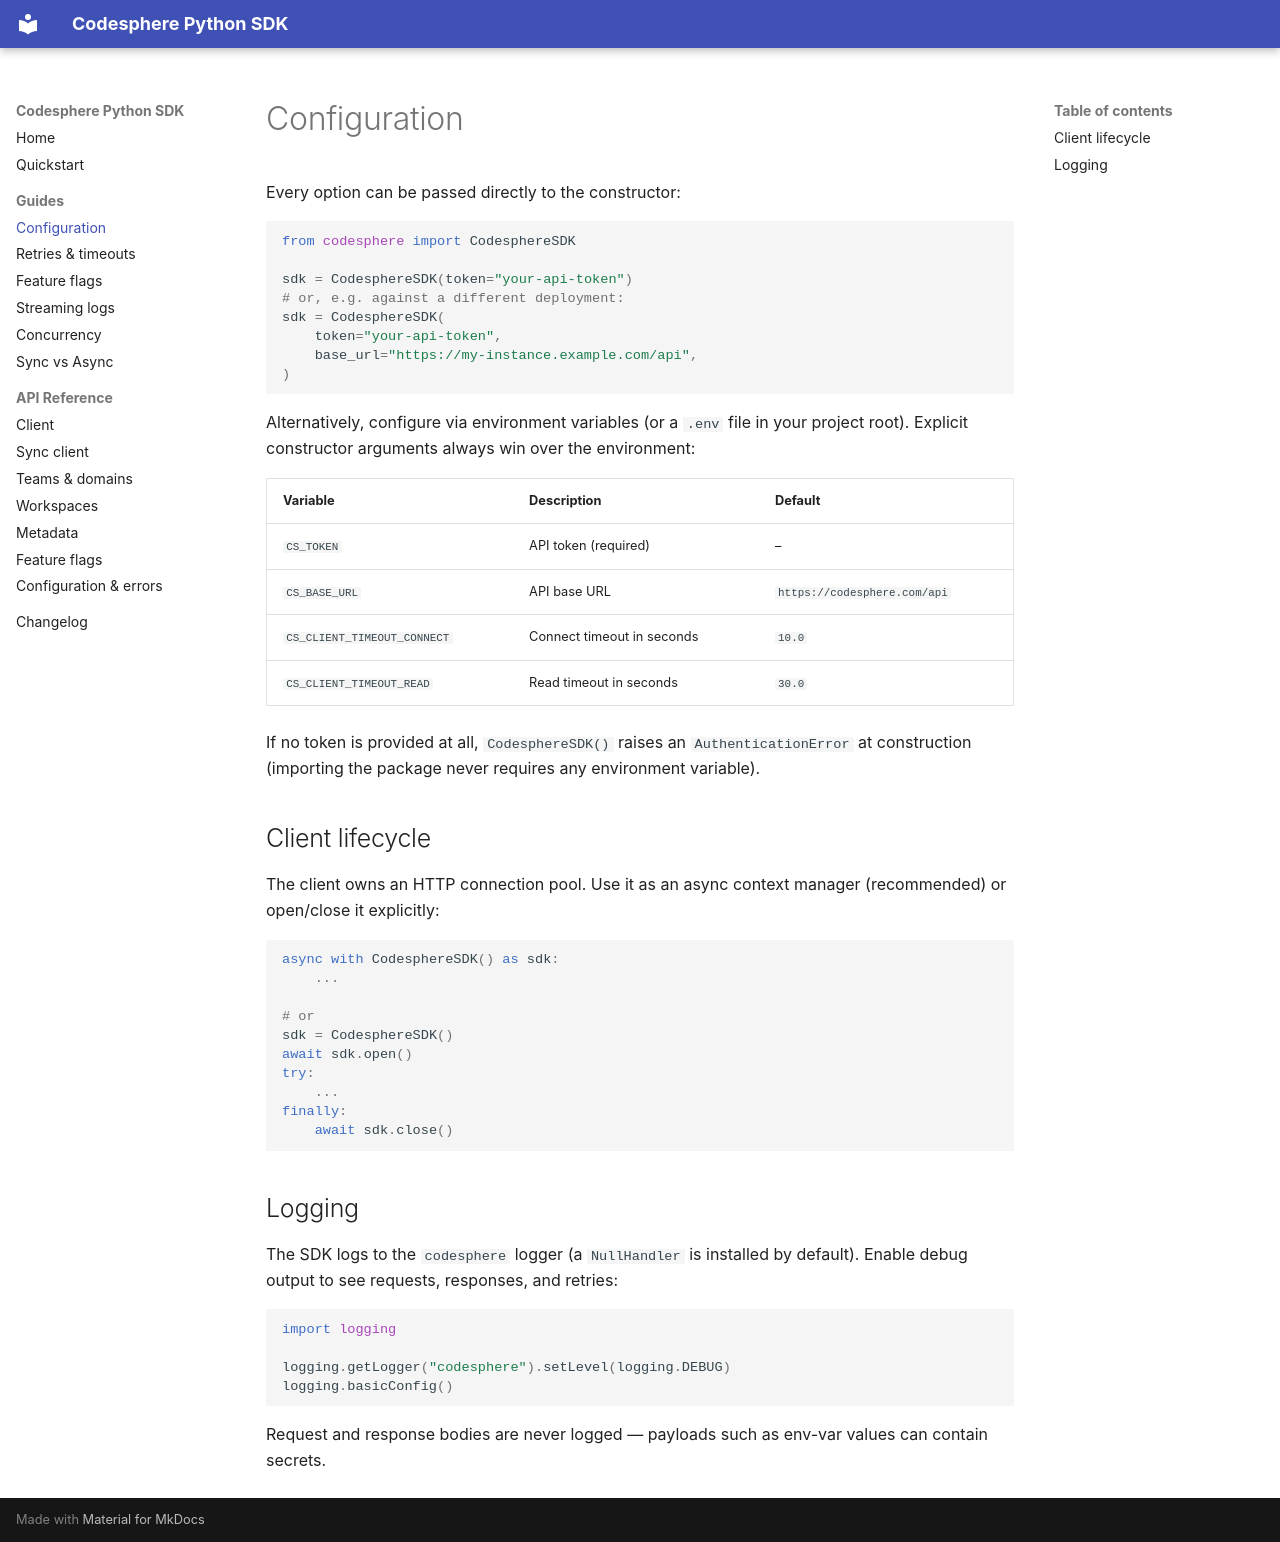

repository: Datata1/codesphere-python · page: guides/configuration/index.html · generator: mkdocs

# Configuration

Every option can be passed directly to the constructor:

```python
from codesphere import CodesphereSDK

sdk = CodesphereSDK(token="your-api-token")
# or, e.g. against a different deployment:
sdk = CodesphereSDK(
    token="your-api-token",
    base_url="https://my-instance.example.com/api",
)
```

Alternatively, configure via environment variables (or a `.env` file in your
project root). Explicit constructor arguments always win over the environment:

| Variable | Description | Default |
|----------|-------------|---------|
| `CS_TOKEN` | API token (required) | – |
| `CS_BASE_URL` | API base URL | `https://codesphere.com/api` |
| `CS_CLIENT_TIMEOUT_CONNECT` | Connect timeout in seconds | `10.0` |
| `CS_CLIENT_TIMEOUT_READ` | Read timeout in seconds | `30.0` |

If no token is provided at all, `CodesphereSDK()` raises an
`AuthenticationError` at construction (importing the package never requires
any environment variable).

## Client lifecycle

The client owns an HTTP connection pool. Use it as an async context manager
(recommended) or open/close it explicitly:

```python
async with CodesphereSDK() as sdk:
    ...

# or
sdk = CodesphereSDK()
await sdk.open()
try:
    ...
finally:
    await sdk.close()
```

## Logging

The SDK logs to the `codesphere` logger (a `NullHandler` is installed by
default). Enable debug output to see requests, responses, and retries:

```python
import logging

logging.getLogger("codesphere").setLevel(logging.DEBUG)
logging.basicConfig()
```

Request and response bodies are never logged — payloads such as env-var
values can contain secrets.
